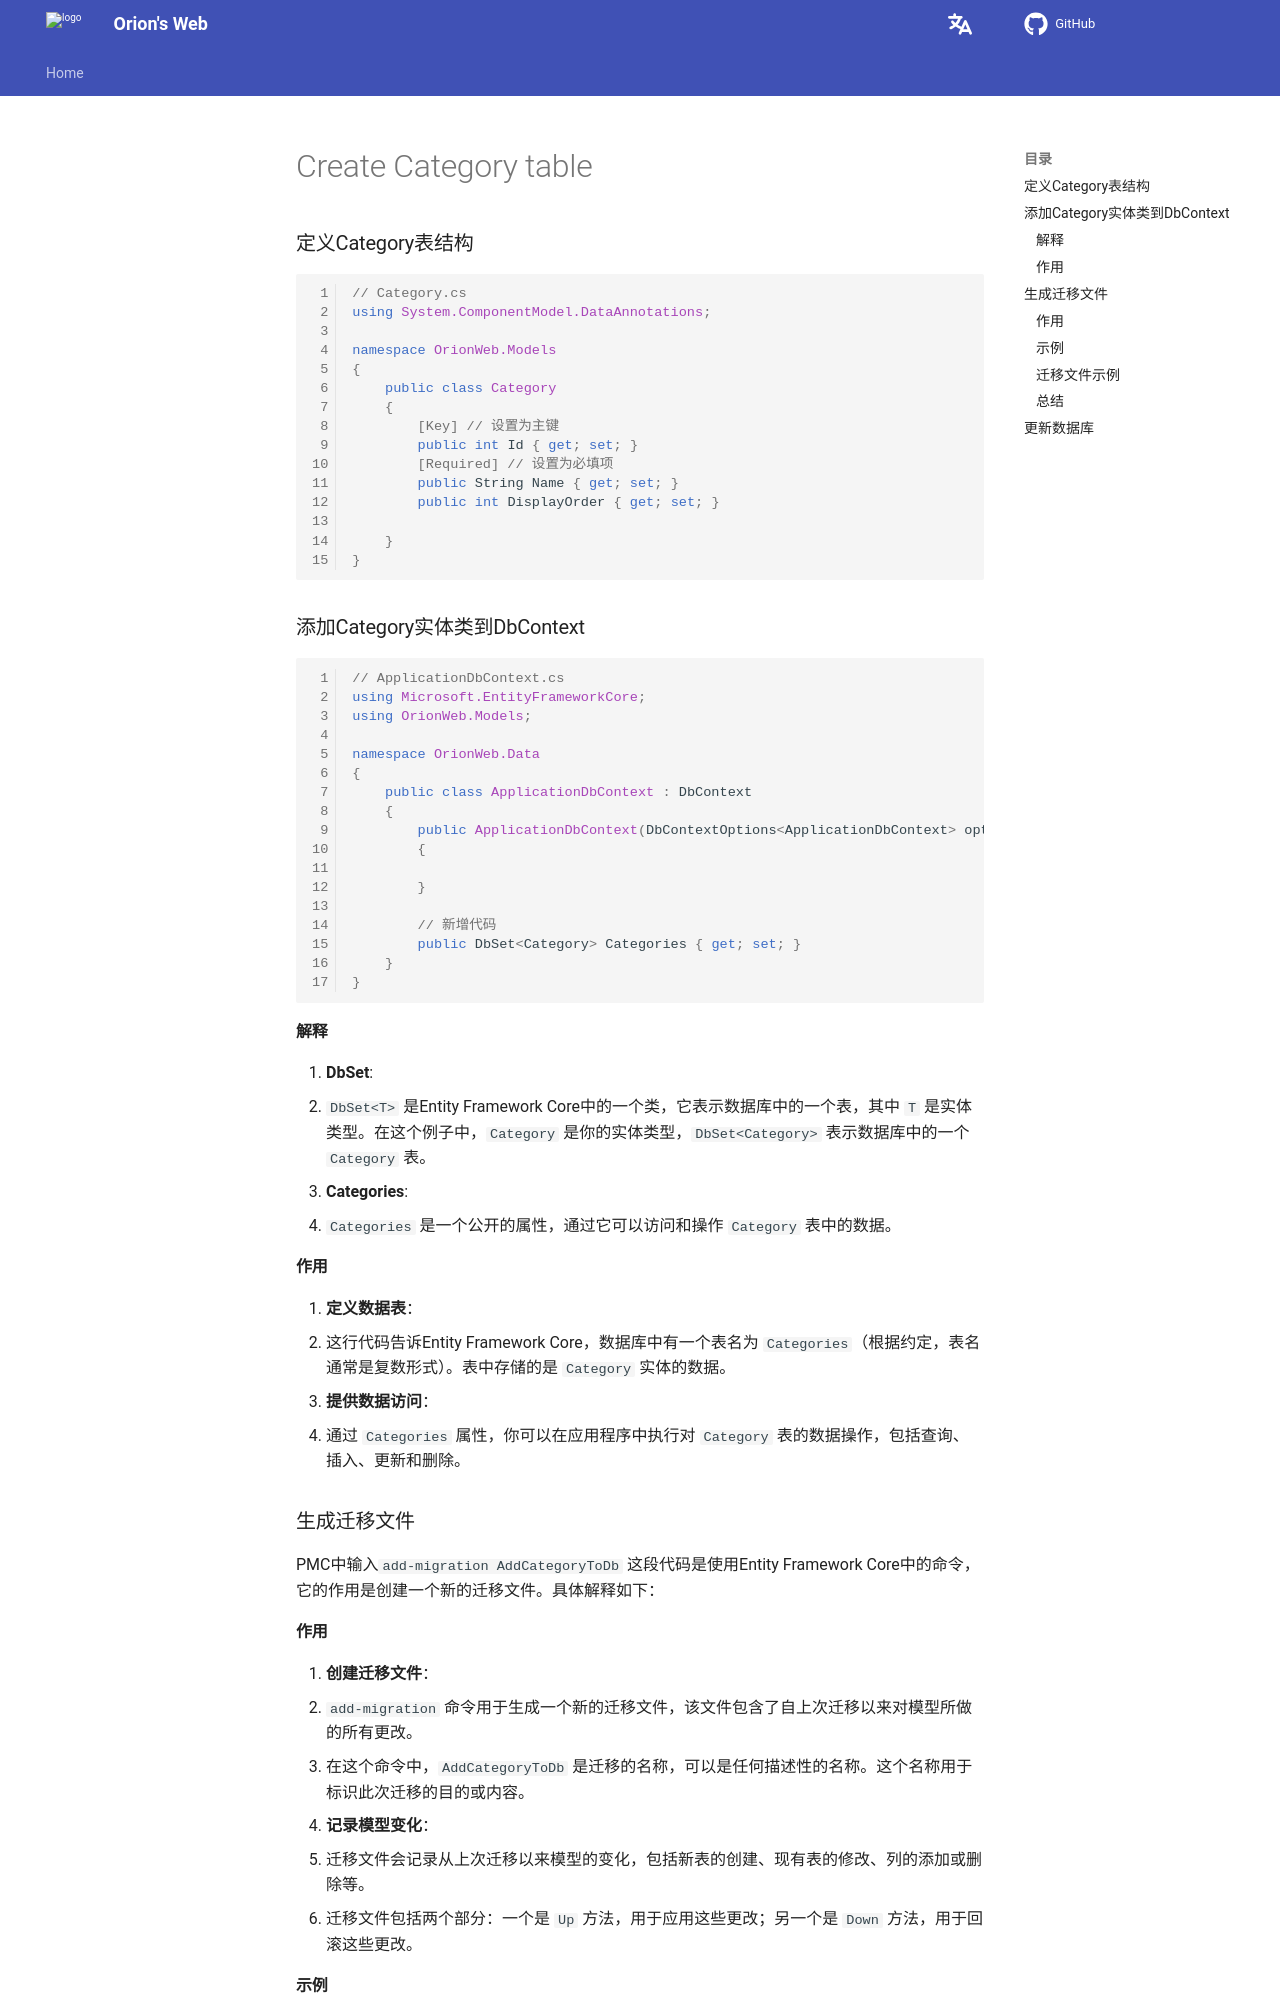

repository: Pigassooo/my-blog · page: notes/notes/Backend/dotNET/04.Create_Category_table/index.html · generator: mkdocs

# Create Category table

### 定义Category表结构

```cs
// Category.cs
using System.ComponentModel.DataAnnotations;

namespace OrionWeb.Models
{
    public class Category
    {
        [Key] // 设置为主键
        public int Id { get; set; }
        [Required] // 设置为必填项
        public String Name { get; set; }
        public int DisplayOrder { get; set; }

    }
}
```

### 添加Category实体类到DbContext

```cs
// ApplicationDbContext.cs
using Microsoft.EntityFrameworkCore;
using OrionWeb.Models;

namespace OrionWeb.Data
{
	public class ApplicationDbContext : DbContext
	{
        public ApplicationDbContext(DbContextOptions<ApplicationDbContext> options) : base(options)
        {

        }

        // 新增代码
        public DbSet<Category> Categories { get; set; }
    }
}

```

#### 解释

1. **DbSet<Category>**:
   - `DbSet<T>` 是Entity Framework Core中的一个类，它表示数据库中的一个表，其中 `T` 是实体类型。在这个例子中，`Category` 是你的实体类型，`DbSet<Category>` 表示数据库中的一个 `Category` 表。

2. **Categories**:
   - `Categories` 是一个公开的属性，通过它可以访问和操作 `Category` 表中的数据。

#### 作用

1. **定义数据表**：
   - 这行代码告诉Entity Framework Core，数据库中有一个表名为 `Categories`（根据约定，表名通常是复数形式）。表中存储的是 `Category` 实体的数据。

2. **提供数据访问**：
   - 通过 `Categories` 属性，你可以在应用程序中执行对 `Category` 表的数据操作，包括查询、插入、更新和删除。

### 生成迁移文件

PMC中输入`add-migration AddCategoryToDb`
这段代码是使用Entity Framework Core中的命令，它的作用是创建一个新的迁移文件。具体解释如下：

#### 作用

1. **创建迁移文件**：
   - `add-migration` 命令用于生成一个新的迁移文件，该文件包含了自上次迁移以来对模型所做的所有更改。
   - 在这个命令中，`AddCategoryToDb` 是迁移的名称，可以是任何描述性的名称。这个名称用于标识此次迁移的目的或内容。

2. **记录模型变化**：
   - 迁移文件会记录从上次迁移以来模型的变化，包括新表的创建、现有表的修改、列的添加或删除等。
   - 迁移文件包括两个部分：一个是 `Up` 方法，用于应用这些更改；另一个是 `Down` 方法，用于回滚这些更改。
